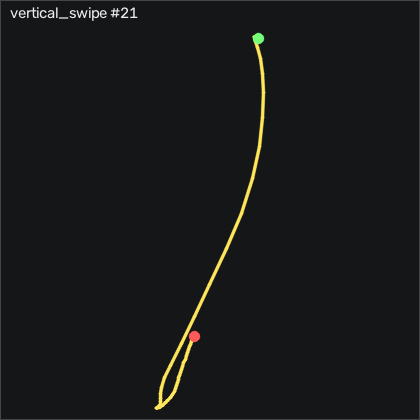

Source data for this figure (header and first rows):
t_s, ax, ay, az, gx, gy, gz, seq
0.00000, -0.877, -0.125, 0.366, -0.3102, -2.42, 1.197, 11345
0.01000, -0.859, -0.126, 0.365, -0.8892, -2.39, 1.41, 11346
0.02000, -0.856, -0.131, 0.366, -1.499, -1.75, 0.2822, 11347
0.03000, -0.868, -0.137, 0.372, -1.956, -1.018, -1.212, 11348
0.04000, -0.879, -0.145, 0.375, -1.956, -0.6834, -1.882, 11349
0.05000, -0.887, -0.14, 0.374, -1.864, -0.8054, -1.303, 11350
0.06000, -0.887, -0.143, 0.375, -1.773, -1.049, -0.2668, 11351
0.07000, -0.882, -0.147, 0.369, -1.864, -1.445, 0.3432, 11352
0.08000, -0.867, -0.15, 0.371, -1.986, -1.78, -0.05285, 11353
0.09000, -0.866, -0.152, 0.367, -2.017, -1.384, -0.7849, 11354
0.1, -0.869, -0.15, 0.373, -2.017, -0.8054, -1.273, 11355
0.111, -0.864, -0.156, 0.367, -2.017, -0.1034, -1.212, 11356
0.12, -0.835, -0.174, 0.363, -2.017, 0.7806, -1.059, 11357
0.13, -0.72, -0.236, 0.359, -1.621, 2.153, -3.011, 11358
0.14, -0.501, -0.341, 0.36, 0.08684, 6.33, -11, 11359
0.151, -0.39, -0.373, 0.37, 4.965, 18.31, -24.32, 11360
0.16, -0.358, -0.353, 0.314, 11.92, 36.54, -33.99, 11361
0.17, -0.332, -0.19, 0.203, 16.24, 56.51, -34.32, 11362
0.18, -0.279, -0.05500, 0.185, 12.59, 78.98, -26.18, 11363
0.19, -0.294, 0.04400, 0.205, 4.264, 105.8, -15.17, 11364
0.2, -0.339, 0.168, 0.142, -5.371, 132, -1.181, 11365
0.21, -0.434, 0.284, 0.05000, -18.6, 154.5, 3.941, 11366
0.22, -0.555, 0.347, -0.04400, -37.14, 171.1, 5.678, 11367
0.23, -0.644, 0.314, -0.113, -58.36, 183.2, 4.977, 11368
0.24, -0.801, 0.08800, -0.127, -78.76, 189.6, -4.687, 11369
0.25, -1.109, -0.202, 0.02800, -88.11, 187.4, -15.81, 11370
0.26, -1.438, -0.389, 0.08400, -82.57, 171.2, -21.97, 11371
0.27, -1.643, -0.508, 0.09300, -69.73, 143, -25.81, 11372
0.281, -1.66, -0.547, 0.101, -52.17, 107.6, -24.6, 11373
0.29, -1.557, -0.522, 0.05500, -34.06, 75.26, -22.34, 11374
0.3, -1.42, -0.426, 0.05200, -17.93, 50.2, -18.99, 11375
0.31, -1.298, -0.31, 0.01900, -6.102, 33.16, -15.36, 11376
0.321, -1.226, -0.198, -0.01800, 0.08684, 23.68, -11.7, 11377
0.33, -1.186, -0.19, 0.01200, 0.2698, 18.13, -7.767, 11378
0.34, -1.21, -0.18, -0.00600, -1.499, 14.26, -4.322, 11379
0.35, -1.179, -0.192, -0.01300, -3.541, 9.226, 3.941, 11380
0.36, -1.133, -0.289, 0.02600, -7.596, 5.933, 9.368, 11381
0.37, -1.055, -0.398, 0.09200, -7.413, 2.793, 12.29, 11382
0.38, -1.075, -0.408, 0.119, -0.7672, 2.183, 10.4, 11383
0.39, -1.113, -0.35, 0.1, 6.886, -0.07344, 5.8, 11384
0.4, -1.097, -0.292, 0.07200, 11.89, -5.195, 2.172, 11385
0.411, -1.064, -0.249, 0.07400, 14.05, -9.555, 1.715, 11386
0.42, -1.032, -0.202, 0.04600, 14.75, -12.33, 3.148, 11387
0.43, -1.017, -0.173, 0.04100, 13.74, -13.7, 3.27, 11388
0.44, -1.008, -0.177, 0.05600, 11.46, -14.92, 2.721, 11389
0.451, -0.964, -0.19, 0.01400, 11.21, -16.63, 3.819, 11390
0.46, -0.938, -0.137, -0.00600, 10.79, -16.75, 3.239, 11391
0.47, -0.945, -0.154, 0.02500, 7.038, -15.5, 1.837, 11392
0.48, -0.935, -0.188, 0.05400, 4.507, -15.26, 0.03815, 11393
0.49, -0.897, -0.192, 0.05000, 4.66, -15.65, -0.8759, 11394
0.5, -0.891, -0.196, 0.04900, 4.66, -14.37, -2.065, 11395
0.51, -0.924, -0.199, 0.06200, 4.172, -12.85, -3.529, 11396
0.52, -0.942, -0.207, 0.06500, 4.203, -13.06, -3.956, 11397
0.53, -0.944, -0.206, 0.06400, 4.934, -14.16, -2.767, 11398
0.54, -0.954, -0.195, 0.06000, 5.605, -15.2, -1.486, 11399
0.55, -0.956, -0.194, 0.06500, 5.91, -16.9, -1.181, 11400
0.56, -0.918, -0.189, 0.05000, 6.367, -19.19, -2.035, 11401
0.57, -0.922, -0.18, 0.04800, 6.184, -18.67, -3.041, 11402
0.581, -0.912, -0.201, 0.06400, 5.3, -18.06, -2.797, 11403
0.59, -0.876, -0.201, 0.06600, 5.575, -17.97, -1.486, 11404
... 6 more rows
